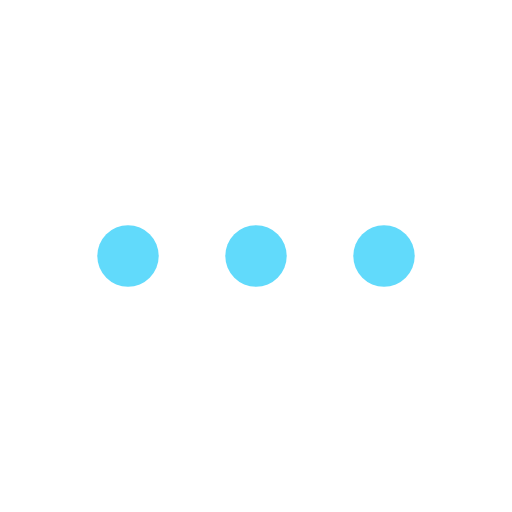
t = 0.00 s
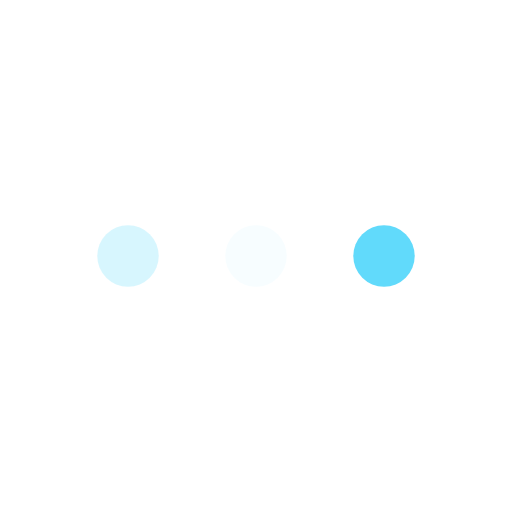
t = 0.23 s
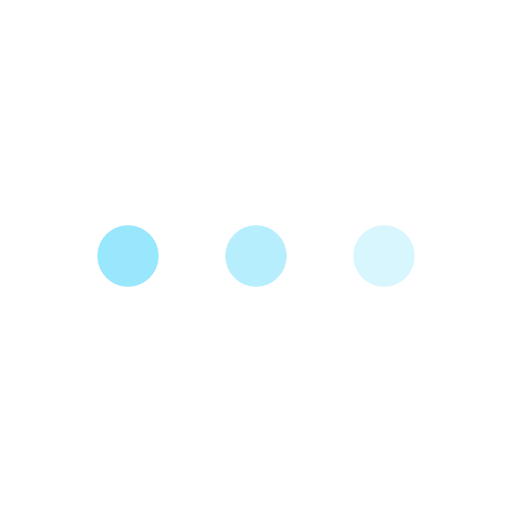
t = 0.43 s
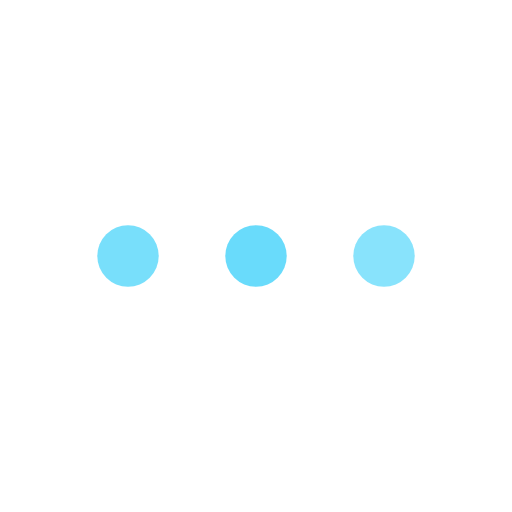
t = 0.68 s
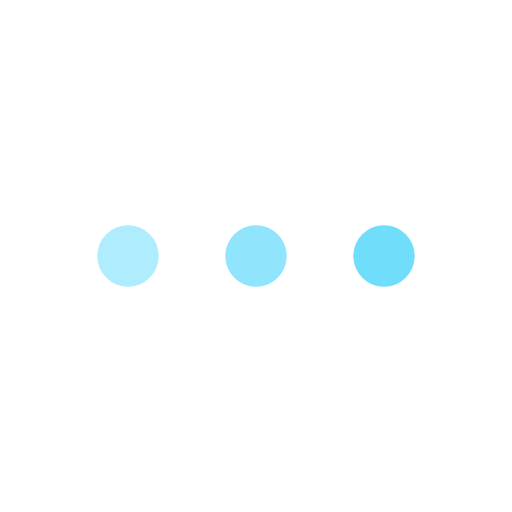
t = 0.85 s
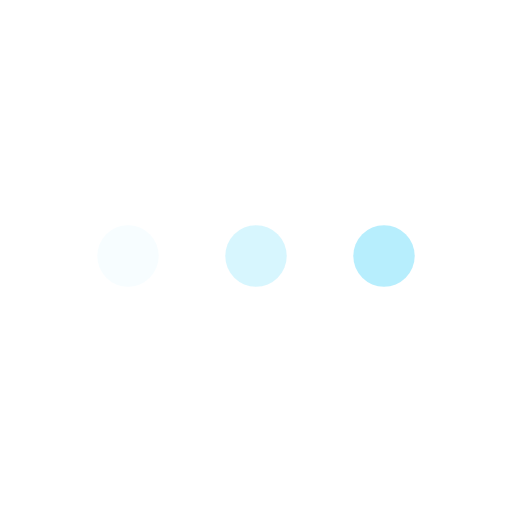
t = 1.08 s

The animated SVG that drew these frames (rendered in a browser with its animation timeline set to each time). Animation: 3 SMIL elements (animate=3); one cycle of 1.30 s, repeats indefinitely.

<svg xmlns="http://www.w3.org/2000/svg" x="0px" y="0px"
     viewBox="0 0 100 100" enable-background="new 0 0 0 0" xml:space="preserve">
  <circle fill="#61DAFB" stroke="none" cx="25" cy="50" r="6">
    <animate
            attributeName="opacity"
            dur="1s"
            values="0;1;0"
            repeatCount="indefinite"
            begin="0.1"/>
  </circle>
  <circle fill="#61DAFB" stroke="none" cx="50" cy="50" r="6">
    <animate
            attributeName="opacity"
            dur="1s"
            values="0;1;0"
            repeatCount="indefinite"
            begin="0.2"/>
  </circle>
  <circle fill="#61DAFB" stroke="none" cx="75" cy="50" r="6">
    <animate
            attributeName="opacity"
            dur="1s"
            values="0;1;0"
            repeatCount="indefinite"
            begin="0.3"/>
  </circle>
</svg>
